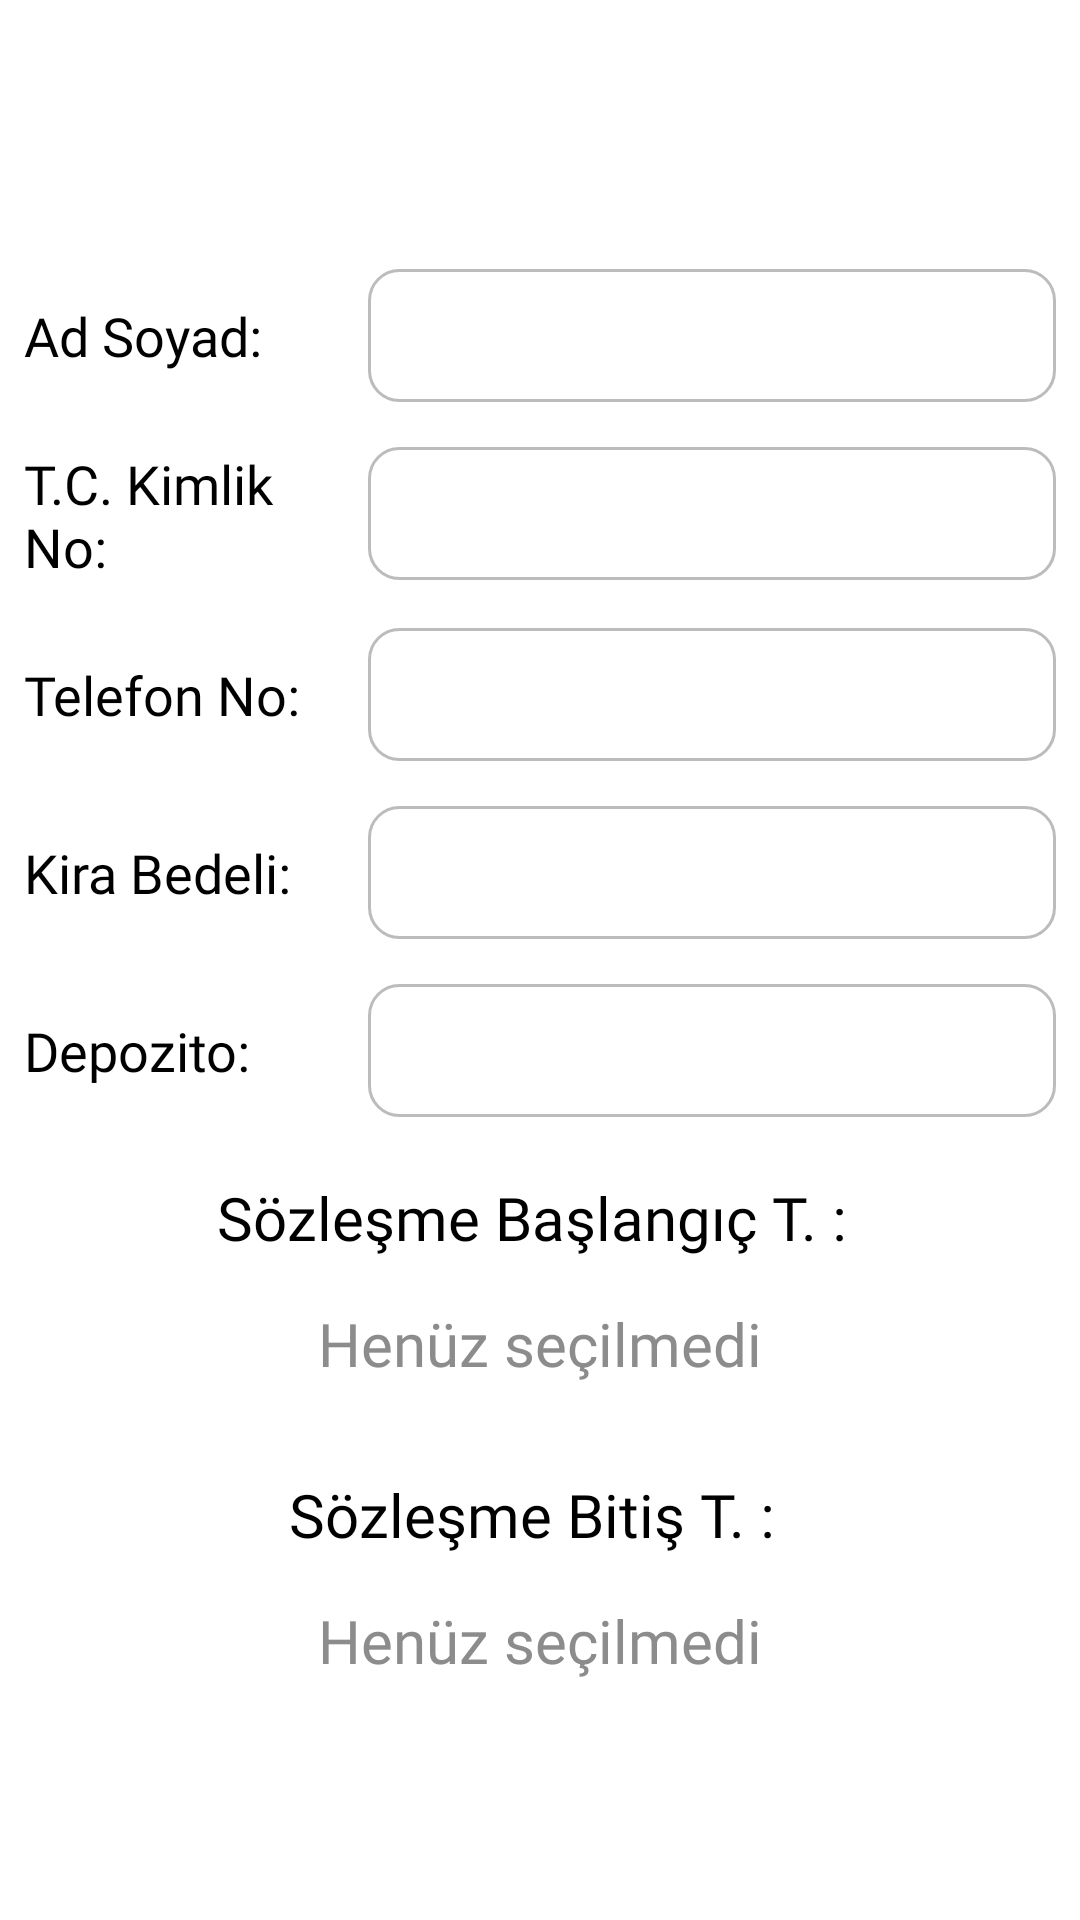

This screen was rendered from an Android layout file. Write that file and the resources it references.
<!-- AndroidManifest.xml: application theme Theme.KiraTakip -->
<!-- res/layout/fragment_kiraci_detay.xml -->
<?xml version="1.0" encoding="utf-8"?>
<LinearLayout xmlns:android="http://schemas.android.com/apk/res/android"
    xmlns:tools="http://schemas.android.com/tools"
    android:layout_width="match_parent"
    android:layout_height="match_parent"
    android:orientation="vertical"
    tools:context=".KiraciDetayFragment">


    <ImageView
        android:id="@+id/editImageView"
        android:layout_marginEnd="10dp"
        android:layout_marginTop="10dp"
        android:src="@drawable/edit_selector"
        android:layout_gravity="end"
        android:layout_width="24dp"
        android:layout_height="24dp"/>

    <TextView
        android:id="@+id/daireDetayBaslikText"
        android:layout_width="wrap_content"
        android:layout_height="wrap_content"
        android:fontFamily="@font/manrope_medium"
        android:textColor="@color/red"
        tools:text="Daire No"
        android:textSize="23sp"
        android:layout_gravity="center"
        android:layout_marginTop="10dp" />

    <androidx.appcompat.widget.LinearLayoutCompat
        android:layout_width="match_parent"
        android:layout_height="wrap_content"
        android:layout_marginTop="15dp"
        android:layout_marginHorizontal="8dp"
        android:orientation="horizontal">

        <TextView
            android:layout_width="0dp"
            android:layout_weight="0.5"
            android:layout_height="wrap_content"
            android:fontFamily="@font/manrope_medium"
            android:textColor="@color/black"
            android:textSize="18sp"
            android:layout_gravity="center"
            android:text="Ad Soyad: " />

        <EditText
            android:id="@+id/adSoyadEditText"
            android:layout_width="0dp"
            android:layout_weight="1"
            android:layout_height="wrap_content"
            android:background="@drawable/emailpasswordborder"
            android:ems="14"
            android:enabled="false"
            android:fontFamily="@font/manrope_medium"
            android:inputType="text"
            android:textColor="@color/black"
            android:textSize="18sp" />

    </androidx.appcompat.widget.LinearLayoutCompat>

    <androidx.appcompat.widget.LinearLayoutCompat
        android:layout_width="match_parent"
        android:layout_height="wrap_content"
        android:layout_marginTop="15dp"
        android:layout_marginHorizontal="8dp"
        android:orientation="horizontal">

        <TextView
            android:layout_width="0dp"
            android:layout_weight="0.5"
            android:layout_height="wrap_content"
            android:fontFamily="@font/manrope_medium"
            android:textColor="@color/black"
            android:textSize="18sp"
            android:layout_gravity="center"
            android:text="T.C. Kimlik No: " />

        <EditText
            android:id="@+id/tcEditText"
            android:layout_width="0dp"
            android:layout_weight="1"
            android:layout_height="wrap_content"
            android:background="@drawable/emailpasswordborder"
            android:ems="14"
            android:enabled="false"
            android:maxLength="11"
            android:fontFamily="@font/manrope_medium"
            android:inputType="number"
            android:textColor="@color/black"
            android:textSize="18sp" />

    </androidx.appcompat.widget.LinearLayoutCompat>

    <androidx.appcompat.widget.LinearLayoutCompat
        android:layout_width="match_parent"
        android:layout_height="wrap_content"
        android:layout_marginTop="15dp"
        android:layout_marginHorizontal="8dp"
        android:orientation="horizontal">

        <TextView
            android:layout_width="0dp"
            android:layout_weight="0.5"
            android:layout_height="wrap_content"
            android:fontFamily="@font/manrope_medium"
            android:textColor="@color/black"
            android:textSize="18sp"
            android:layout_gravity="center"
            android:text="Telefon No: " />

        <EditText
            android:id="@+id/telNoEditText"
            android:layout_width="0dp"
            android:layout_weight="1"
            android:layout_height="wrap_content"
            android:background="@drawable/emailpasswordborder"
            android:ems="14"
            android:maxLength="14"
            android:enabled="false"
            android:fontFamily="@font/manrope_medium"
            android:inputType="phone"
            android:textColor="@color/black"
            android:textSize="18sp" />

    </androidx.appcompat.widget.LinearLayoutCompat>

    <androidx.appcompat.widget.LinearLayoutCompat
        android:layout_width="match_parent"
        android:layout_height="wrap_content"
        android:layout_marginTop="15dp"
        android:layout_marginHorizontal="8dp"
        android:orientation="horizontal">

        <TextView
            android:layout_width="0dp"
            android:layout_weight="0.5"
            android:layout_height="wrap_content"
            android:fontFamily="@font/manrope_medium"
            android:textColor="@color/black"
            android:textSize="18sp"
            android:layout_gravity="center"
            android:text="Kira Bedeli: " />

        <EditText
            android:id="@+id/kiraBedeliEditText"
            android:layout_width="0dp"
            android:layout_weight="1"
            android:layout_height="wrap_content"
            android:background="@drawable/emailpasswordborder"
            android:ems="14"
            android:enabled="false"
            android:fontFamily="@font/manrope_medium"
            android:inputType="number"
            android:textColor="@color/black"
            android:textSize="18sp" />

    </androidx.appcompat.widget.LinearLayoutCompat>


    <androidx.appcompat.widget.LinearLayoutCompat
        android:layout_width="match_parent"
        android:layout_height="wrap_content"
        android:layout_marginTop="15dp"
        android:layout_marginHorizontal="8dp"
        android:orientation="horizontal">

        <TextView
            android:layout_width="0dp"
            android:layout_weight="0.5"
            android:layout_height="wrap_content"
            android:fontFamily="@font/manrope_medium"
            android:textColor="@color/black"
            android:textSize="18sp"
            android:layout_gravity="center"
            android:text="Depozito: " />

        <EditText
            android:id="@+id/depozitoEditText"
            android:layout_width="0dp"
            android:layout_weight="1"
            android:layout_height="wrap_content"
            android:background="@drawable/emailpasswordborder"
            android:ems="14"
            android:enabled="false"
            android:fontFamily="@font/manrope_medium"
            android:inputType="number"
            android:textColor="@color/black"
            android:textSize="18sp" />

    </androidx.appcompat.widget.LinearLayoutCompat>


    <TextView
        android:layout_width="wrap_content"
        android:layout_height="wrap_content"
        android:fontFamily="@font/manrope_medium"
        android:textColor="@color/black"
        android:layout_marginTop="20dp"
        android:textSize="20sp"
        android:layout_gravity="center"
        android:text="Sözleşme Başlangıç T. : " />

    <TextView
        android:id="@+id/sozlesmeBaslangicTarihiText"
        android:layout_width="wrap_content"
        android:layout_height="wrap_content"
        android:fontFamily="@font/manrope_medium"
        android:textColor="@color/gray"
        android:layout_marginTop="15dp"
        android:textSize="20sp"
        android:text="Henüz seçilmedi"
        android:layout_gravity="center" />

    <TextView
        android:layout_width="wrap_content"
        android:layout_height="wrap_content"
        android:fontFamily="@font/manrope_medium"
        android:textColor="@color/black"
        android:layout_marginTop="30dp"
        android:textSize="20sp"
        android:layout_gravity="center"
        android:text="Sözleşme Bitiş T. : " />

    <TextView
        android:id="@+id/sozlesmeBitisTarihiText"
        android:layout_width="wrap_content"
        android:layout_height="wrap_content"
        android:fontFamily="@font/manrope_medium"
        android:textColor="@color/gray"
        android:layout_marginTop="15dp"
        android:textSize="20sp"
        android:layout_gravity="center"
        android:text="Henüz seçilmedi" />


</LinearLayout>
<!-- resources referenced by this layout -->
<resources>
  <color name="black">#FF000000</color>
  <color name="gray">#8C8C8C</color>
  <color name="red">#CA1919</color>
  <!-- drawable emailpasswordborder (drawable) -->
  <?xml version="1.0" encoding="utf-8"?>
  <layer-list xmlns:android="http://schemas.android.com/apk/res/android">
  
      <item>
  
          <shape android:shape="rectangle">
  
              <padding android:left="12dp" android:right="8dp"
                  android:top="10dp" android:bottom="10dp"/>
  
              <solid android:color="#FFFFFF"/>
  
              <stroke android:color="#BCBCBC"
                  android:width="1dp"/>
  
              <corners android:radius="10dp"/>
  
          </shape>
  
      </item>
  
  </layer-list>
  <style name="Theme.KiraTakip" parent="Theme.MaterialComponents.DayNight.NoActionBar">
          
          <item name="colorPrimary">@color/purple_500</item>
          <item name="colorPrimaryVariant">@color/purple_700</item>
          <item name="colorOnPrimary">@color/white</item>
          
          <item name="colorSecondary">@color/teal_200</item>
          <item name="colorSecondaryVariant">@color/teal_700</item>
          <item name="colorOnSecondary">@color/black</item>
          
          <item name="android:statusBarColor">?attr/colorPrimaryVariant</item>
          
      </style>
  <color name="purple_500">#FF6200EE</color>
  <color name="purple_700">#FF3700B3</color>
  <color name="white">#FFFFFFFF</color>
  <color name="teal_200">#FF03DAC5</color>
  <color name="teal_700">#FF018786</color>
</resources>
